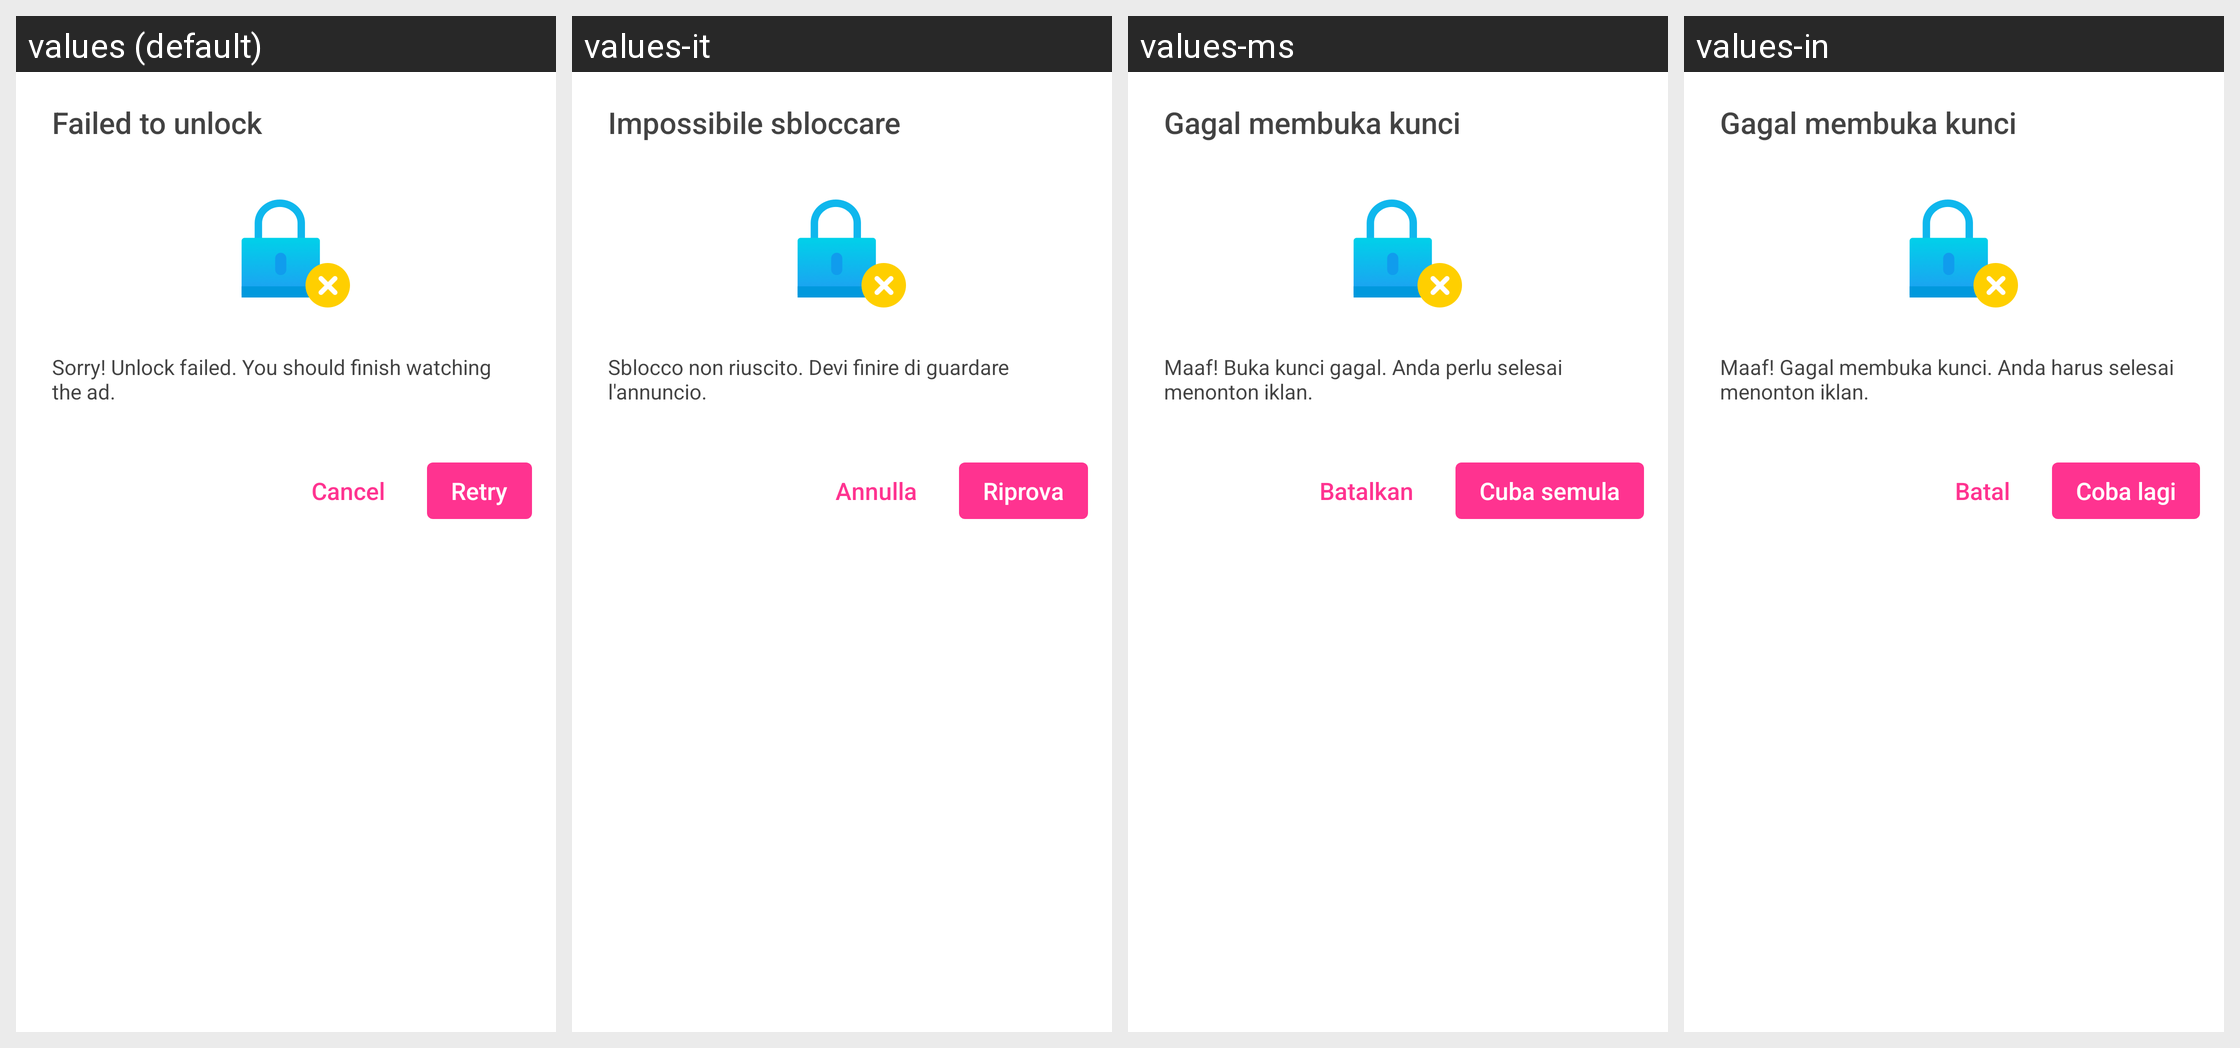

Locale-by-locale string values for the Android screen shown in this grid:
Android screen res/layout/dialog_unlock_retry.xml rendered under 4 locales, left to right: values (default), values-it, values-ms, values-in. Device: Nexus 5 (rendered at 1080×1920; each locale shown at half size, 540×960, under a caption strip naming it); theme Theme.MaterialComponents.DayNight.NoActionBar.
Other locales in the repository, not shown: values-af, values-am, values-ar, values-as, values-az, values-be, values-bg, values-bn, values-bn-rBD, values-bn-rIN, values-bs, values-ca, values-cs, values-da, values-de, values-el, values-en, values-en-rCA, values-en-rGB, values-en-rIN, values-en-rXC, values-es, values-es-rMX, values-es-rUS, values-et, values-eu, values-fa, values-fi, values-fil, values-fr, values-fr-rCA, values-gl, values-gu, values-he, values-hi, values-hr, values-hu, values-hy, values-id, values-in-rID, values-is, values-iw, values-ja, values-ka, values-kk, values-km, values-kn, values-kn-rIN, values-ko, values-ky, values-lo, values-lt, values-lv, values-mk, values-ml, values-ml-rIN, values-mn, values-mr, values-my, values-nb, values-ne, values-nl, values-no, values-or, values-pa, values-pa-rIN, values-pl, values-pt, values-pt-rBR, values-pt-rPT, values-ro, values-ru, values-ru-rRU, values-si, values-sk, values-sl, values-sq, values-sr, values-sv, values-sw, values-ta, values-ta-rIN, values-te, values-te-rIN, values-th, values-th-rTH, values-tl, values-tl-rPH, values-tr, values-uk, values-ur, values-ur-rIN, values-uz, values-vi, values-zh, values-zh-rCN, values-zh-rHK, values-zh-rMO, values-zh-rTW, values-zu.
Strings drawn on this screen, with the default value and each locale's value (text and hints the layout hard-codes, and strings that could not be matched under every locale, appear in the picture but are not listed):

APKTOOL_RENAMED_0x7f120349
  values: Failed to unlock
  values-it: Impossibile sbloccare
  values-ms: Gagal membuka kunci
  values-in: Gagal membuka kunci

APKTOOL_RENAMED_0x7f120348
  values: Sorry! Unlock failed. You should finish watching the ad.
  values-it: Sblocco non riuscito. Devi finire di guardare l'annuncio.
  values-ms: Maaf! Buka kunci gagal. Anda perlu selesai menonton iklan.
  values-in: Maaf! Gagal membuka kunci. Anda harus selesai menonton iklan.

APKTOOL_RENAMED_0x7f120323
  values: Cancel
  values-it: Annulla
  values-ms: Batalkan
  values-in: Batal

APKTOOL_RENAMED_0x7f12033d
  values: Retry
  values-it: Riprova
  values-ms: Cuba semula
  values-in: Coba lagi
